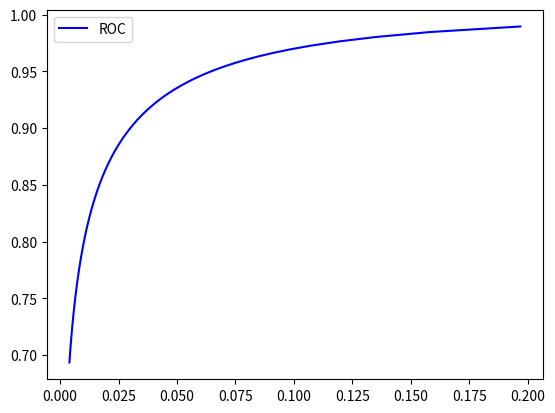

This figure's Python source:
# -*- coding: utf-8 -*-
"""
Created on Fri Sep 18 00:26:22 2020

[redacted]
"""

import math
from scipy.stats import norm
import numpy as np
import seaborn as sns
import matplotlib.pyplot as plt
# =============================================================================
# Values from question
# =============================================================================
mean1 = 0
sigma1 = 2 / math.sqrt(10)
mean2 = 2
sigma2 = 2 / math.sqrt(10) 
sampleDraw = 100000
x_max = round(norm.ppf(0.95, loc=mean1, scale=sigma1),2) 

# =============================================================================
# Problem 4
# =============================================================================

#SamplesFromHealthyState = np.random.normal(mean1, sigma1, sampleDraw)
#SamplesFromFaultyModel = np.random.normal(mean2, sigma2, sampleDraw)
#HealthyStatePlot = sns.distplot(SamplesFromHealthyState,kde_kws={"shade":True}, hist=False, color = "teal", label = "PDF of Healthy state" )
#FaultyStatePlot = sns.distplot(SamplesFromFaultyModel,kde_kws={"shade":True}, hist=False, color = "orange", label = "PDF of Faulty model" )
#plt.axvline(x_max, color = "r", label = "Alarm bounds")
#plt.legend(bbox_to_anchor=(1.05, 1), loc=2, borderaxespad=0.)
#plt.savefig("PDF of healthy and faulty model", dpi = 150)

#HealthyState = []
#FalseAlarm = []
#FaultyState = []
#NonDetectedFaults = []
#NoOfTrials = 100000
#for trials in range (0,NoOfTrials):
#    nsampHealthy= np.random.normal(mean1, sigma1, 100)
#    nsampFaulty= np.random.normal(mean2, sigma2, 100)    
#    for item in nsampHealthy:
#        if item > x_max:
#            FalseAlarm.append(item)
#        else:
#            HealthyState.append(item)
#    for item in nsampFaulty:
#        if item < x_max:
#            NonDetectedFaults.append(item)
#        else:
#            FaultyState.append(item)
#print ("Number of non- detected faults :",round(len(NonDetectedFaults)/NoOfTrials))
#print("Number of False Alarm :",round(len(FalseAlarm)/NoOfTrials))

# =============================================================================
# Problem 5
# =============================================================================
Lambda_np = math.exp((5*x_max)-5)
#print(Lambda_np)

# =============================================================================
# Problem 6
# =============================================================================

alphaValues = np.zeros(500)
betaValues = np.zeros(500)
decisionParameter = np.linspace(0.1,30,500)

for item in range (0,500):
    alphaValues[item] =1 - norm.cdf((0.2*math.log(decisionParameter[item])+1), mean1,sigma1) 
    betaValues[item] =norm.cdf((0.2*math.log(decisionParameter[item])+1), mean2,sigma2) 

#plt.plot(decisionParameter, alphaValues, color = "b", label = "False Alarm (α)" )
#plt.plot(decisionParameter, betaValues, color = "r", label = "Non-detection (β)" )
#plt.xlabel("Decision Parameter λ_np")
#plt.ylabel("Alpha/Beta Probabilities")
#plt.legend()
#plt.savefig("Alpha and Beta Vs Decision Parameter", dpi = 150)
#plt.show()

# =============================================================================
# Problem 7
# =============================================================================

ROC = 1 - betaValues 

plt.plot(alphaValues, ROC, color = "b", label = "ROC")
plt.legend()
plt.savefig("ROC", dpi = 150)
plt.show()


















